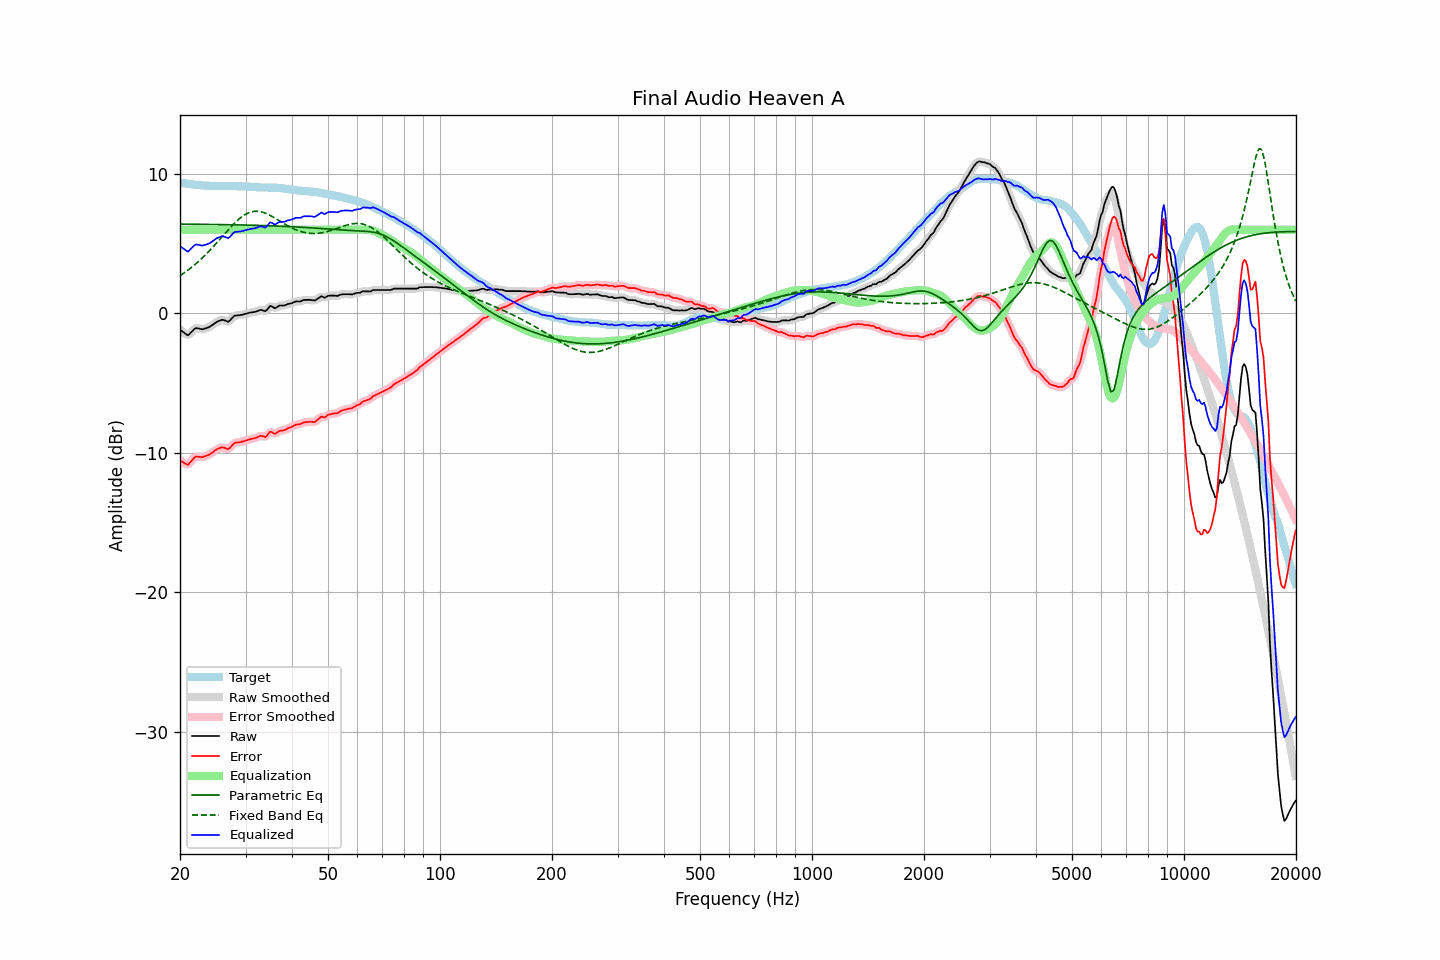

The table this chart was drawn from, first rows:
frequency, raw, error, smoothed, error_smoothed, equalization, parametric_eq, fixed_band_eq, equalized_raw, equalized_smoothed, target
20.00, -1.18, -10.57, -1.16, -10.54, 6.00, 6.40, 2.70, 4.82, 4.84, 9.38
20.20, -1.26, -10.62, -1.28, -10.64, 6.00, 6.40, 2.78, 4.74, 4.72, 9.36
20.40, -1.35, -10.68, -1.38, -10.72, 6.00, 6.40, 2.85, 4.65, 4.62, 9.34
20.61, -1.42, -10.75, -1.45, -10.77, 6.00, 6.40, 2.93, 4.58, 4.55, 9.33
20.81, -1.52, -10.82, -1.51, -10.82, 6.00, 6.40, 3.02, 4.48, 4.49, 9.31
21.02, -1.57, -10.87, -1.52, -10.82, 6.00, 6.40, 3.10, 4.43, 4.48, 9.30
21.23, -1.45, -10.73, -1.47, -10.75, 6.00, 6.40, 3.19, 4.55, 4.53, 9.28
21.44, -1.34, -10.61, -1.35, -10.62, 6.00, 6.40, 3.28, 4.66, 4.65, 9.26
21.66, -1.23, -10.48, -1.22, -10.47, 6.00, 6.39, 3.38, 4.77, 4.78, 9.25
21.87, -1.11, -10.35, -1.13, -10.36, 6.00, 6.39, 3.47, 4.89, 4.87, 9.23
22.09, -1.05, -10.28, -1.07, -10.30, 6.00, 6.39, 3.57, 4.95, 4.93, 9.22
22.31, -1.07, -10.29, -1.07, -10.28, 6.00, 6.39, 3.67, 4.93, 4.93, 9.21
22.54, -1.09, -10.29, -1.10, -10.30, 6.00, 6.39, 3.78, 4.91, 4.90, 9.20
22.76, -1.12, -10.31, -1.12, -10.31, 6.00, 6.39, 3.88, 4.88, 4.88, 9.19
22.99, -1.14, -10.32, -1.13, -10.30, 6.00, 6.39, 3.99, 4.86, 4.87, 9.18
23.22, -1.10, -10.27, -1.11, -10.28, 6.00, 6.39, 4.10, 4.90, 4.89, 9.17
23.45, -1.07, -10.24, -1.08, -10.24, 6.00, 6.38, 4.22, 4.93, 4.92, 9.16
23.69, -1.04, -10.19, -1.04, -10.19, 6.00, 6.38, 4.34, 4.96, 4.96, 9.15
23.92, -0.99, -10.15, -0.99, -10.14, 6.00, 6.38, 4.45, 5.01, 5.01, 9.15
24.16, -0.92, -10.07, -0.92, -10.07, 6.00, 6.38, 4.58, 5.08, 5.08, 9.15
24.40, -0.84, -9.99, -0.84, -9.99, 6.00, 6.38, 4.70, 5.16, 5.16, 9.15
24.65, -0.76, -9.90, -0.76, -9.90, 6.00, 6.38, 4.82, 5.24, 5.24, 9.15
24.89, -0.67, -9.82, -0.68, -9.82, 6.00, 6.38, 4.95, 5.33, 5.32, 9.15
25.14, -0.60, -9.75, -0.61, -9.75, 6.00, 6.37, 5.08, 5.40, 5.39, 9.14
25.39, -0.55, -9.70, -0.55, -9.69, 6.00, 6.37, 5.21, 5.45, 5.45, 9.14
25.65, -0.51, -9.66, -0.50, -9.65, 6.00, 6.37, 5.34, 5.49, 5.50, 9.14
25.91, -0.47, -9.61, -0.48, -9.62, 6.00, 6.37, 5.47, 5.53, 5.52, 9.15
26.16, -0.48, -9.62, -0.48, -9.63, 6.00, 6.37, 5.60, 5.52, 5.52, 9.15
26.43, -0.51, -9.66, -0.52, -9.67, 6.00, 6.36, 5.73, 5.49, 5.48, 9.14
26.69, -0.56, -9.71, -0.57, -9.71, 6.00, 6.36, 5.86, 5.44, 5.43, 9.14
26.96, -0.60, -9.74, -0.57, -9.71, 6.00, 6.36, 5.99, 5.40, 5.43, 9.14
27.23, -0.52, -9.65, -0.51, -9.65, 6.00, 6.36, 6.12, 5.48, 5.49, 9.14
27.50, -0.39, -9.52, -0.39, -9.53, 6.00, 6.36, 6.24, 5.61, 5.61, 9.14
27.77, -0.26, -9.40, -0.27, -9.40, 6.00, 6.35, 6.36, 5.74, 5.73, 9.13
28.05, -0.16, -9.30, -0.19, -9.32, 6.00, 6.35, 6.48, 5.84, 5.81, 9.13
28.33, -0.15, -9.27, -0.15, -9.27, 6.00, 6.35, 6.59, 5.85, 5.85, 9.12
28.62, -0.14, -9.26, -0.14, -9.25, 6.00, 6.35, 6.70, 5.86, 5.86, 9.12
28.90, -0.13, -9.25, -0.13, -9.24, 6.00, 6.35, 6.80, 5.87, 5.87, 9.11
29.19, -0.11, -9.22, -0.11, -9.22, 6.00, 6.34, 6.89, 5.89, 5.89, 9.11
29.48, -0.08, -9.19, -0.09, -9.19, 6.00, 6.34, 6.97, 5.92, 5.91, 9.11
29.78, -0.05, -9.16, -0.06, -9.16, 6.00, 6.34, 7.05, 5.95, 5.94, 9.10
30.08, -0.03, -9.13, -0.02, -9.12, 6.00, 6.34, 7.12, 5.97, 5.98, 9.10
30.38, 0.00, -9.09, 0.01, -9.09, 6.00, 6.33, 7.18, 6.00, 6.01, 9.10
30.68, 0.04, -9.05, 0.04, -9.05, 6.00, 6.33, 7.23, 6.04, 6.04, 9.08
30.99, 0.06, -9.01, 0.06, -9.02, 6.00, 6.33, 7.27, 6.06, 6.06, 9.08
31.30, 0.08, -8.99, 0.08, -8.99, 6.00, 6.32, 7.30, 6.08, 6.08, 9.07
31.61, 0.10, -8.97, 0.09, -8.97, 6.00, 6.32, 7.32, 6.10, 6.09, 9.06
31.93, 0.12, -8.94, 0.12, -8.93, 6.00, 6.32, 7.32, 6.12, 6.12, 9.06
32.24, 0.16, -8.89, 0.16, -8.88, 6.00, 6.31, 7.33, 6.16, 6.16, 9.04
32.57, 0.20, -8.83, 0.21, -8.83, 6.00, 6.31, 7.31, 6.20, 6.21, 9.04
32.89, 0.25, -8.79, 0.23, -8.80, 6.00, 6.31, 7.30, 6.25, 6.23, 9.03
33.22, 0.24, -8.79, 0.22, -8.81, 6.00, 6.30, 7.27, 6.24, 6.22, 9.03
33.55, 0.19, -8.83, 0.19, -8.84, 6.00, 6.30, 7.23, 6.19, 6.19, 9.03
33.89, 0.16, -8.87, 0.19, -8.84, 6.00, 6.30, 7.19, 6.16, 6.19, 9.03
34.23, 0.23, -8.79, 0.26, -8.76, 6.00, 6.29, 7.14, 6.23, 6.26, 9.02
34.57, 0.39, -8.63, 0.38, -8.64, 6.00, 6.29, 7.09, 6.39, 6.38, 9.02
34.92, 0.52, -8.50, 0.48, -8.55, 6.00, 6.28, 7.03, 6.52, 6.48, 9.02
35.27, 0.51, -8.51, 0.49, -8.53, 6.00, 6.28, 6.97, 6.51, 6.49, 9.02
35.62, 0.44, -8.59, 0.45, -8.57, 6.00, 6.28, 6.90, 6.44, 6.45, 9.02
35.97, 0.37, -8.65, 0.41, -8.61, 6.00, 6.27, 6.83, 6.37, 6.41, 9.02
... 635 more rows
